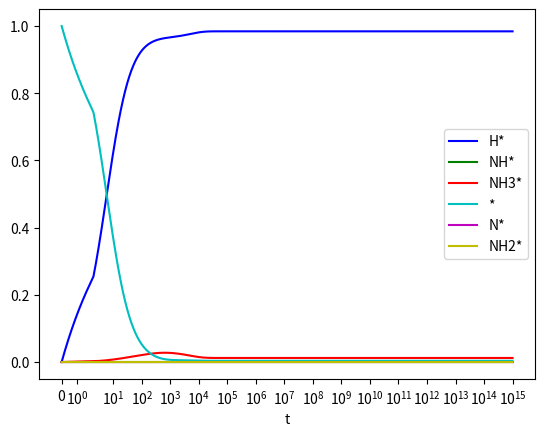

Here is the Python script that generated this plot:
# -*- coding:utf-8 -*-

from scipy.integrate import odeint
import numpy as np
import matplotlib.pyplot as plt
from scipy import constants as C
import math

def solver(w, t):
	Hq, NHq, NH3q, q, Nq, NH2q= w
	return [
		
-(+8.726648301750337e-11*Nq*Hq-2.636073496496994e-13*NHq*q-2.6360734965013396e-13*NHq*Hq+2.636073496496994e-13*NH2q*q)
-(+2.636073496496994e-13*NH2q*Hq-2.636073496496994e-13*NH3q*q-0.00038821677744313405*NH3q+0.12851808897140082*q*0.01)
-(-0.12851808897140082*0.66*q*q+1.1726930231733366e-06*Hq*Hq-0.12851808897140082*0.66*q*q+1.1726930231733366e-06*Hq*Hq-2.636073496496994e-13*0.33*q*q+2.405346222197613e-18*Nq*Nq-2.636073496496994e-13*0.33*q*q+2.405346222197613e-18*Nq*Nq+8.726648301750337e-11*Nq*Hq-2.636073496496994e-13*NHq*q+2.6360734965013396e-13*NHq*Hq-2.636073496496994e-13*NH2q*q+2.636073496496994e-13*NH2q*Hq-2.636073496496994e-13*NH3q*q+0.00038821677744313405*NH3q-0.12851808897140082*q*0.01)
-(+2.636073496496994e-13*0.33*q*q-2.405346222197613e-18*Nq*Nq+2.636073496496994e-13*0.33*q*q-2.405346222197613e-18*Nq*Nq-8.726648301750337e-11*Nq*Hq+2.636073496496994e-13*NHq*q)
-(+2.6360734965013396e-13*NHq*Hq-2.636073496496994e-13*NH2q*q-2.636073496496994e-13*NH2q*Hq+2.636073496496994e-13*NH3q*q)
,		
+8.726648301750337e-11*Nq*Hq-2.636073496496994e-13*NHq*q-2.6360734965013396e-13*NHq*Hq+2.636073496496994e-13*NH2q*q
,		
+2.636073496496994e-13*NH2q*Hq-2.636073496496994e-13*NH3q*q-0.00038821677744313405*NH3q+0.12851808897140082*q*0.01
,		
-0.12851808897140082*0.66*q*q+1.1726930231733366e-06*Hq*Hq-0.12851808897140082*0.66*q*q+1.1726930231733366e-06*Hq*Hq-2.636073496496994e-13*0.33*q*q+2.405346222197613e-18*Nq*Nq-2.636073496496994e-13*0.33*q*q+2.405346222197613e-18*Nq*Nq+8.726648301750337e-11*Nq*Hq-2.636073496496994e-13*NHq*q+2.6360734965013396e-13*NHq*Hq-2.636073496496994e-13*NH2q*q+2.636073496496994e-13*NH2q*Hq-2.636073496496994e-13*NH3q*q+0.00038821677744313405*NH3q-0.12851808897140082*q*0.01
,		
+2.636073496496994e-13*0.33*q*q-2.405346222197613e-18*Nq*Nq+2.636073496496994e-13*0.33*q*q-2.405346222197613e-18*Nq*Nq-8.726648301750337e-11*Nq*Hq+2.636073496496994e-13*NHq*q
,		
+2.6360734965013396e-13*NHq*Hq-2.636073496496994e-13*NH2q*q-2.636073496496994e-13*NH2q*Hq+2.636073496496994e-13*NH3q*q
,		]
t = np.logspace(-20., 15., 1000001)
track = odeint(solver, [0.0,0.0,0.0,1.0,0.0,0.0], t)
print(track)
conlist = []
for i in track[-1]:
	conlist.append(i)
Hq, NHq, NH3q, q, Nq, NH2q= conlist


print(+0.12851808897140082*0.66*q*q-1.1726930231733366e-06*Hq*Hq)

print(+2.636073496496994e-13*0.33*q*q-2.405346222197613e-18*Nq*Nq)

print(+8.726648301750337e-11*Nq*Hq-2.636073496496994e-13*NHq*q)

print(+2.6360734965013396e-13*NHq*Hq-2.636073496496994e-13*NH2q*q)

print(+2.636073496496994e-13*NH2q*Hq-2.636073496496994e-13*NH3q*q)

print(+0.00038821677744313405*NH3q-0.12851808897140082*q*0.01)
print(conlist)
plt.plot(t, track[:, 0], 'b', label="H*")
plt.plot(t, track[:, 1], 'g', label="NH*")
plt.plot(t, track[:, 2], 'r', label="NH3*")
plt.plot(t, track[:, 3], 'c', label="*")
plt.plot(t, track[:, 4], 'm', label="N*")
plt.plot(t, track[:, 5], 'y', label="NH2*")
plt.xscale('symlog')    
plt.legend(loc='best')    
plt.xlabel('t')    
plt.show()